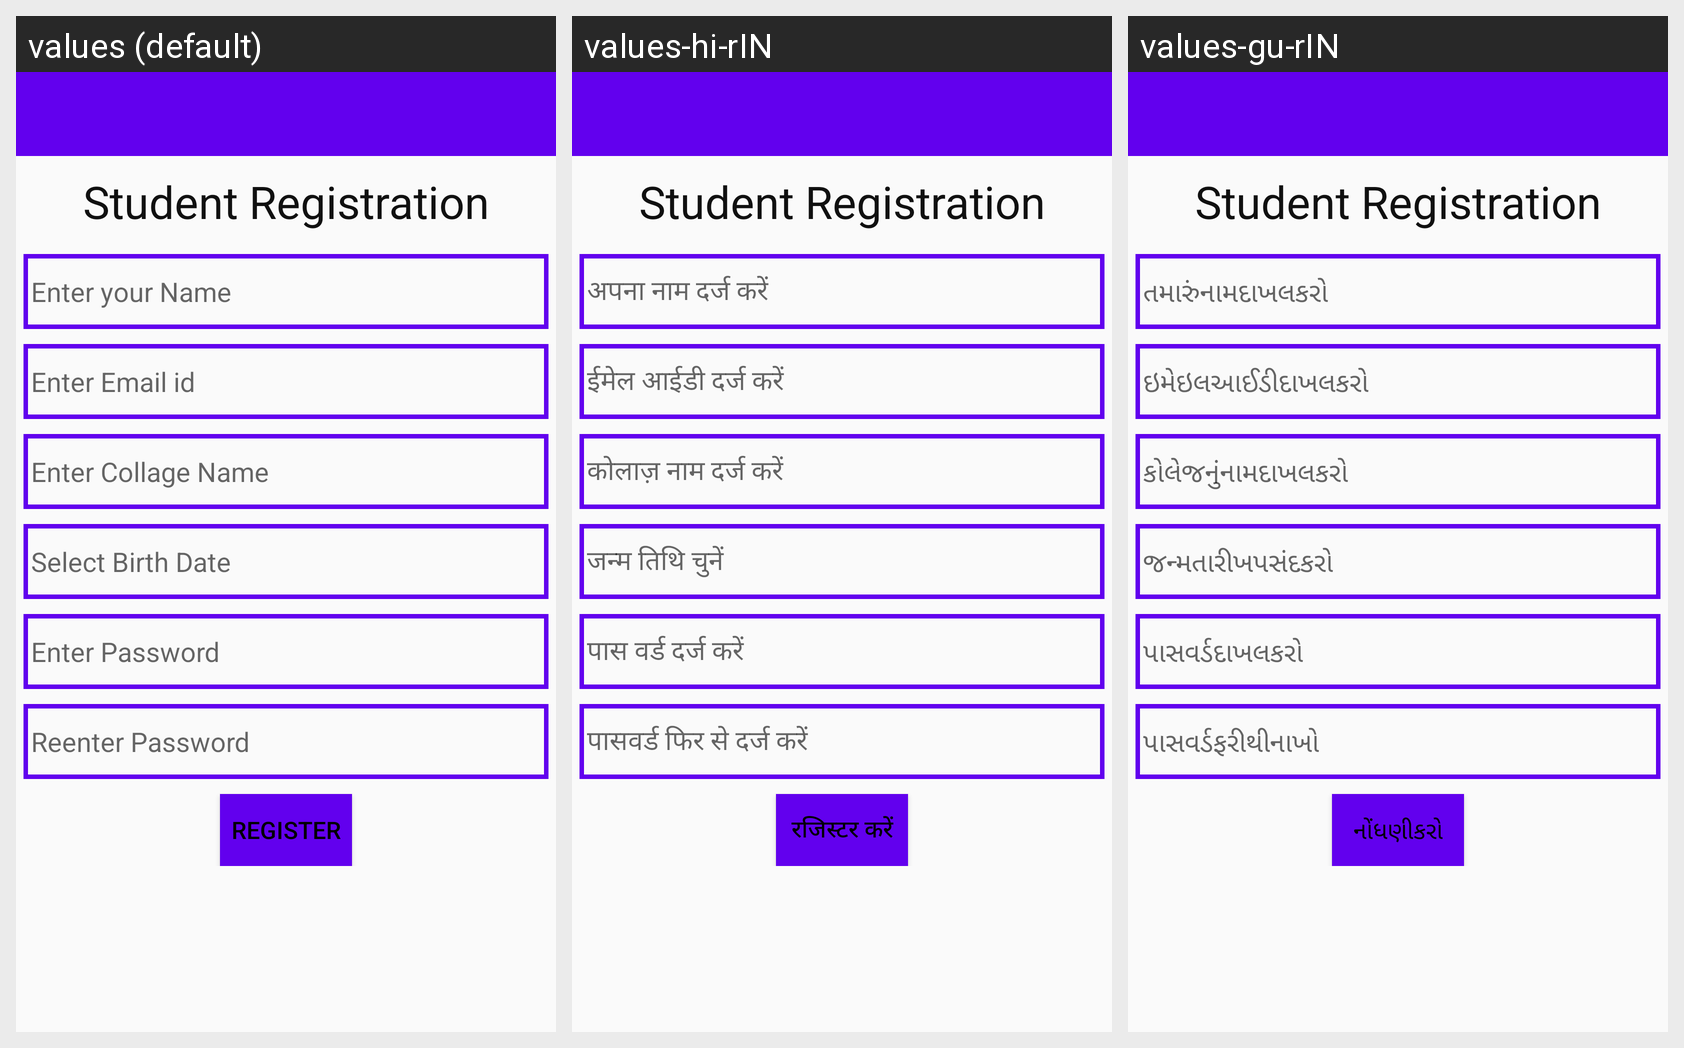

For this localized Android screen grid, give each drawn string resource with its value in every locale shown.
Android screen res/layout/activity_student_registration.xml rendered under 3 locales, left to right: values (default), values-hi-rIN, values-gu-rIN. Device: Nexus 5 (rendered at 1080×1920; each locale shown at half size, 540×960, under a caption strip naming it); theme Theme.AMTSDEMO.
Strings drawn on this screen, with the default value and each locale's value (text and hints the layout hard-codes, and strings that could not be matched under every locale, appear in the picture but are not listed):

studentName
  values: Enter your Name
  values-hi-rIN: अपना नाम दर्ज करें
  values-gu-rIN: તમારુંનામદાખલકરો

email
  values: Enter Email id
  values-hi-rIN: ईमेल आईडी दर्ज करें
  values-gu-rIN: ઇમેઇલઆઈડીદાખલકરો

Collage
  values: Enter Collage Name
  values-hi-rIN: कोलाज़ नाम दर्ज करें
  values-gu-rIN: કોલેજનુંનામદાખલકરો

Select_BirthDate
  values: Select Birth Date
  values-hi-rIN: जन्म तिथि चुनें
  values-gu-rIN: જન્મતારીખપસંદકરો

Password
  values: Enter Password
  values-hi-rIN: पास वर्ड दर्ज करें
  values-gu-rIN: પાસવર્ડદાખલકરો

ReenterPassword
  values: Reenter Password
  values-hi-rIN: पासवर्ड फिर से दर्ज करें
  values-gu-rIN: પાસવર્ડફરીથીનાખો

Register
  values: Register
  values-hi-rIN: रजिस्टर करें
  values-gu-rIN: નોંધણીકરો
